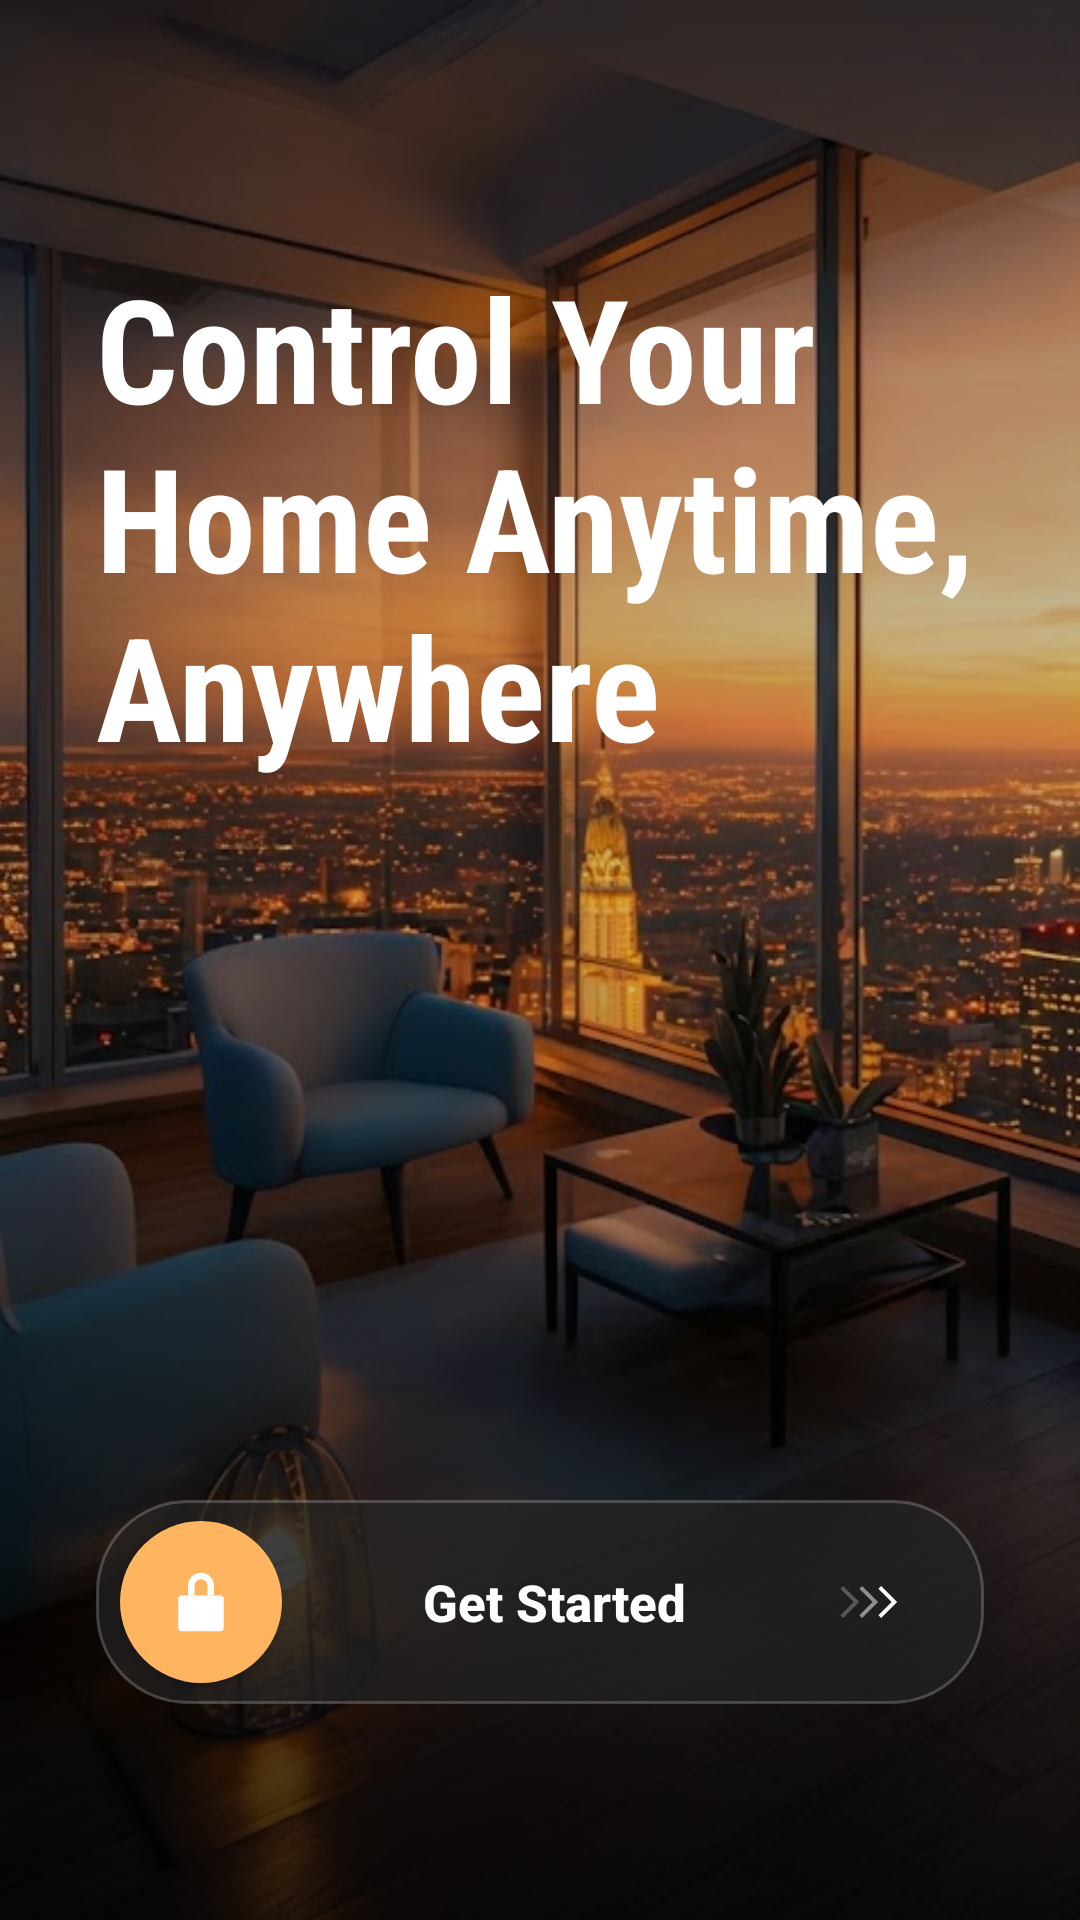

Android layout source for this screen:
<!-- AndroidManifest.xml: application theme Theme.SmartNest -->
<!-- res/layout/activity_splash.xml -->
<?xml version="1.0" encoding="utf-8"?>
<FrameLayout xmlns:android="http://schemas.android.com/apk/res/android"
    xmlns:app="http://schemas.android.com/apk/res-auto"
    android:layout_width="match_parent"
    android:layout_height="match_parent"
    android:background="@android:color/transparent">

    
    <ImageView
        android:id="@+id/imgBackground"
        android:layout_width="match_parent"
        android:layout_height="match_parent"
        android:scaleType="centerCrop"
        android:src="@drawable/bg_onboarding_overlay123456"
        android:contentDescription="Smart home background" />

    
    <View
        android:layout_width="match_parent"
        android:layout_height="match_parent"
        android:background="@drawable/bg_onboarding_overlay1" />

    
    <LinearLayout
        android:layout_width="match_parent"
        android:layout_height="match_parent"
        android:orientation="vertical"
        android:paddingStart="32dp"
        android:paddingEnd="32dp"
        android:paddingTop="90dp"
        android:paddingBottom="72dp">

        
        <LinearLayout
            android:id="@+id/tvTitle"
            android:layout_width="match_parent"
            android:layout_height="wrap_content"
            android:orientation="vertical">

            <TextView
                android:layout_width="wrap_content"
                android:layout_height="wrap_content"
                android:fontFamily="sans-serif-condensed"
                android:text="Control Your &#10;Home Anytime,&#10;Anywhere"
                android:textColor="#FFFFFF"
                android:textSize="48sp"
                android:textStyle="bold"
                android:includeFontPadding="false" />
        </LinearLayout>

        
        <View
            android:layout_width="match_parent"
            android:layout_height="0dp"
            android:layout_weight="1" />

        
        <LinearLayout
            android:id="@+id/btnGetStartedContainer"
            android:layout_width="match_parent"
            android:layout_height="68dp"
            android:layout_marginTop="28dp"
            android:background="@drawable/bg_onboarding_bottom"
            android:gravity="center_vertical"
            android:orientation="horizontal"
            android:paddingStart="8dp"
            android:paddingEnd="24dp"
            android:clickable="true"
            android:focusable="true">

            
            <FrameLayout
                android:layout_width="54dp"
                android:layout_height="54dp"
                android:background="@drawable/bg_onboarding_home"
                android:elevation="2dp">

                <ImageView
                    android:layout_width="26dp"
                    android:layout_height="26dp"
                    android:layout_gravity="center"
                    android:src="@drawable/ic_lock1"
                    app:tint="#FFFFFF"
                    android:contentDescription="Lock icon" />
            </FrameLayout>

            
            <TextView
                android:id="@+id/btnGetStarted"
                android:layout_width="0dp"
                android:layout_height="wrap_content"
                android:layout_weight="1"
                android:gravity="center"
                android:text="Get Started"
                android:textColor="#FFFFFF"
                android:textSize="17sp"
                android:textStyle="bold"
                android:fontFamily="sans-serif-medium" />

            
            <LinearLayout
                android:layout_width="wrap_content"
                android:layout_height="wrap_content"
                android:orientation="horizontal"
                android:gravity="center">

                <ImageView
                    android:layout_width="16dp"
                    android:layout_height="16dp"
                    android:src="@drawable/ic_chevron_right"
                    app:tint="#40FFFFFF" />

                <ImageView
                    android:layout_width="16dp"
                    android:layout_height="16dp"
                    android:layout_marginStart="-10dp"
                    android:src="@drawable/ic_chevron_right"
                    app:tint="#80FFFFFF" />

                <ImageView
                    android:layout_width="16dp"
                    android:layout_height="16dp"
                    android:layout_marginStart="-10dp"
                    android:src="@drawable/ic_chevron_right"
                    app:tint="#FFFFFF" />

            </LinearLayout>
        </LinearLayout>

    </LinearLayout>

</FrameLayout>
<!-- resources referenced by this layout -->
<resources>
  <!-- drawable bg_onboarding_bottom (drawable) -->
  <?xml version="1.0" encoding="utf-8"?>
  <shape xmlns:android="http://schemas.android.com/apk/res/android">
  
      <solid android:color="#AA252525" />
  
      <corners android:radius="30dp" />
  
      <stroke
          android:width="1dp"
          android:color="#35FFFFFF" />
  
  </shape>
  <!-- drawable bg_onboarding_home (drawable) -->
  <?xml version="1.0" encoding="utf-8"?>
  <shape xmlns:android="http://schemas.android.com/apk/res/android">
  
      <solid android:color="#FFB45F" />
  
      <corners android:radius="50dp" />
  
  </shape>
  <!-- drawable bg_onboarding_overlay1 (drawable) -->
  <?xml version="1.0" encoding="utf-8"?>
  <shape xmlns:android="http://schemas.android.com/apk/res/android">
  
      <gradient
          android:angle="270"
          android:startColor="#66000000"
          android:centerColor="#22000000"
          android:endColor="#CC000000" />
  
  </shape>
  <!-- drawable bg_onboarding_overlay123456: png bitmap (drawable, 75476 bytes) -->
  <!-- drawable ic_chevron_right (drawable) -->
  <vector xmlns:android="http://schemas.android.com/apk/res/android"
      android:width="20dp" android:height="20dp" android:viewportWidth="24" android:viewportHeight="24">
      <path android:fillColor="#F0532D" android:pathData="M8.6,4L7.2,5.4L13.8,12l-6.6,6.6L8.6,20l8,-8z"/>
  </vector>
  <!-- drawable ic_lock1 (drawable) -->
  <?xml version="1.0" encoding="utf-8"?>
  <vector xmlns:android="http://schemas.android.com/apk/res/android"
      android:width="24dp"
      android:height="24dp"
      android:viewportWidth="24"
      android:viewportHeight="24">
  
      
      <path
          android:fillColor="#000000"
          android:pathData="M6,10h12c0.55,0 1,0.45 1,1v9c0,0.55 -0.45,1 -1,1H6c-0.55,0 -1,-0.45 -1,-1v-9c0,-0.55 0.45,-1 1,-1z" />
  
      
      <path
          android:fillColor="#000000"
          android:pathData="M8,10V7a4,4 0,0 1,8 0v3h-2V7a2,2 0,0 0,-4 0v3H8z" />
  
      
      <path
          android:fillColor="#FFFFFF"
          android:pathData="M12,13a2,2 0,1 0,2,2c0,-0.52 -0.2,-0.99 -0.53,-1.34L14,17h-4l0.53,-3.34A1.98,1.98 0,0 0,12,13z" />
  
  </vector>
  <style name="Theme.SmartNest" parent="Theme.MaterialComponents.Light.NoActionBar">
  
          <item name="colorPrimary">@color/orange_primary</item>
          <item name="colorPrimaryDark">@color/orange_dark</item>
          <item name="colorAccent">@color/orange_primary</item>
  
          <item name="colorOnPrimary">@color/white</item>
  
          
          <item name="android:statusBarColor">@android:color/transparent</item>
          <item name="android:windowLightStatusBar">true</item>
  
          <item name="android:navigationBarColor">@android:color/transparent</item>
          <item name="android:windowDrawsSystemBarBackgrounds">true</item>
  
          <item name="android:windowBackground">@color/bg_screen</item>
  
      </style>
  <color name="orange_primary">#FFFFFF</color>
  <color name="orange_dark">#D93E17</color>
  <color name="white">#FFFFFF</color>
  <color name="bg_screen">#F8F9FD</color>
</resources>
